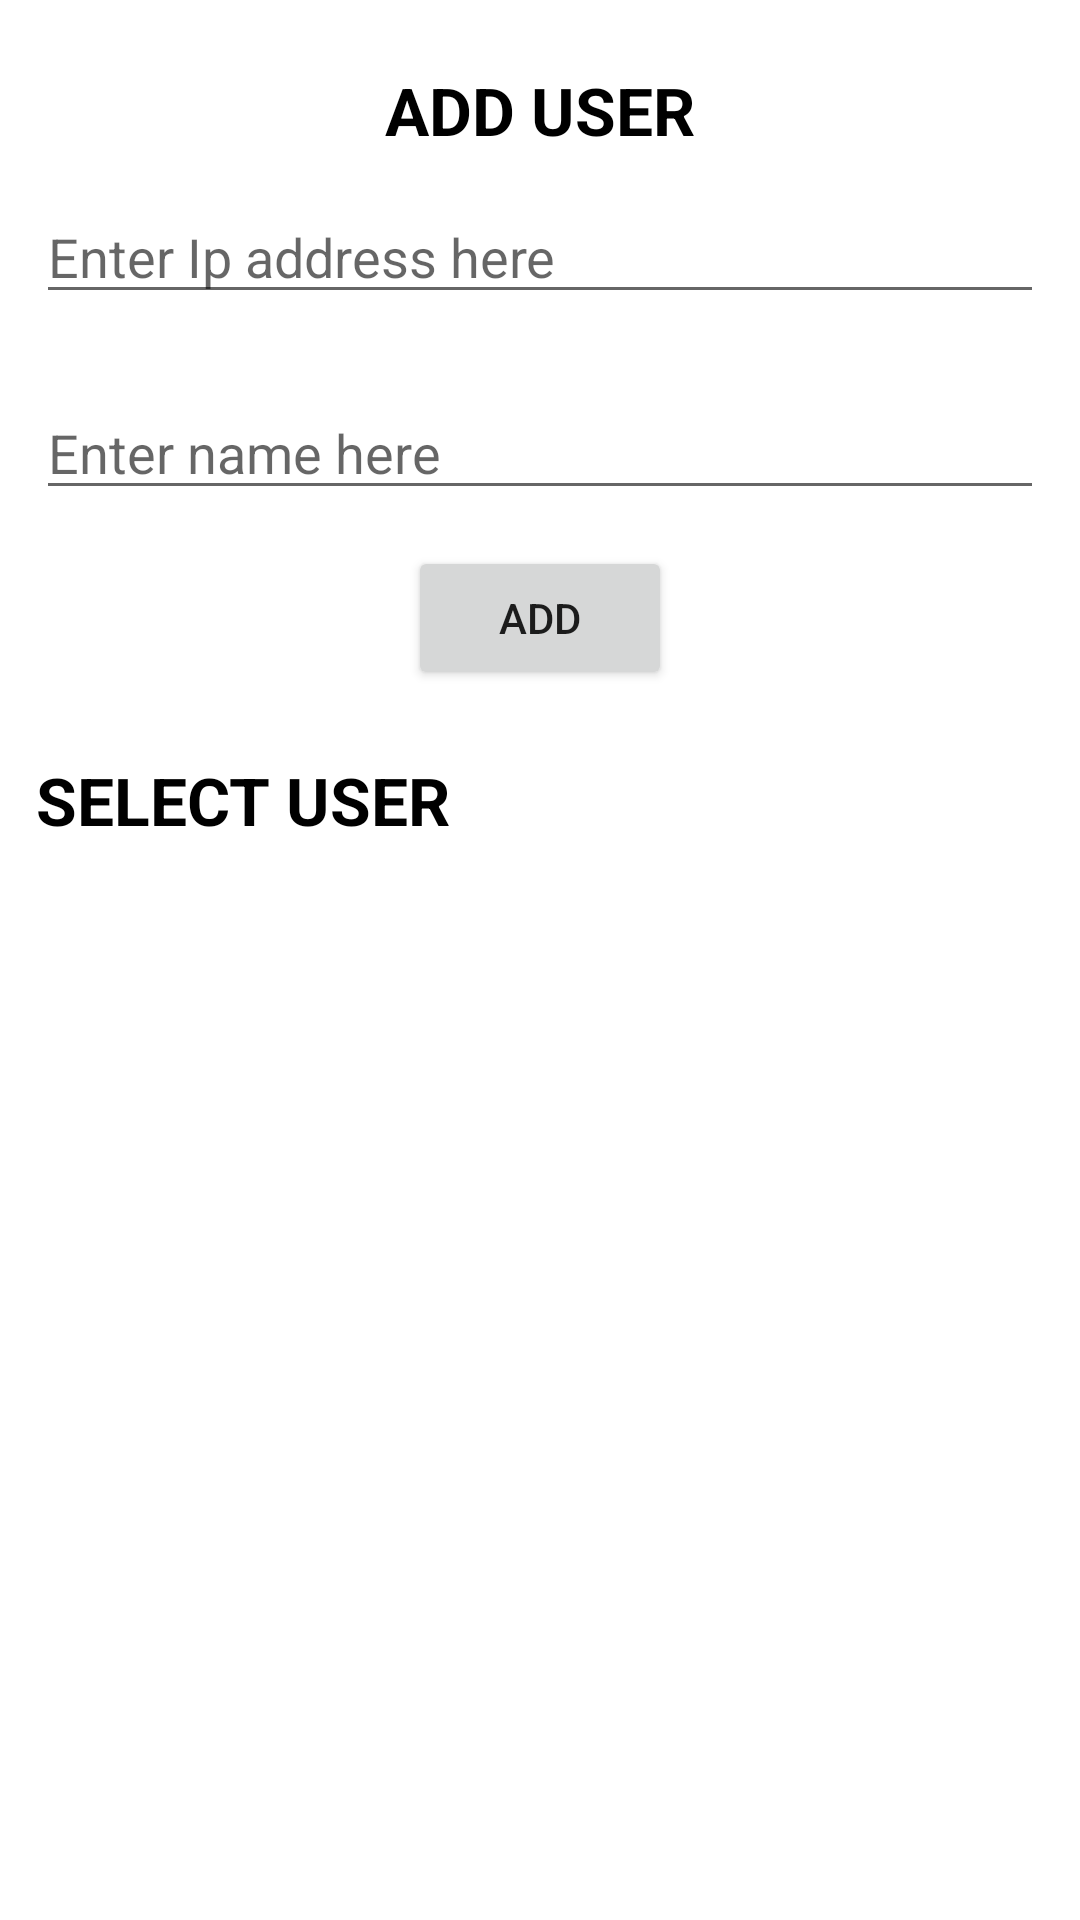

This screen was rendered from an Android layout file. Write that file and the resources it references.
<!-- AndroidManifest.xml: application theme Theme.SocketExampleApp -->
<!-- res/layout/activity_ip_address.xml -->
<?xml version="1.0" encoding="utf-8"?>
<LinearLayout xmlns:android="http://schemas.android.com/apk/res/android"
    xmlns:app="http://schemas.android.com/apk/res-auto"
    xmlns:tools="http://schemas.android.com/tools"
    android:layout_width="match_parent"
    android:layout_height="match_parent"
    tools:context=".IpAddressActivity"
    android:orientation="vertical">

    <TextView
        android:layout_width="wrap_content"
        android:layout_height="wrap_content"
        android:text="Add User"
        android:textAllCaps="true"
        android:textColor="#000"
        android:layout_gravity="center"
        android:layout_marginTop="22dp"
        android:textSize="22dp"
        android:textStyle="bold">

    </TextView>

    <EditText
        android:id="@+id/edit_text_ip"
        android:layout_width="match_parent"
        android:layout_height="wrap_content"
        android:layout_margin="12dp"
        android:layout_gravity="center_horizontal"
        android:hint="Enter Ip address here">

    </EditText>
    <EditText
        android:id="@+id/edit_text_name"
        android:layout_width="match_parent"
        android:layout_height="wrap_content"
        android:layout_margin="12dp"
        android:layout_gravity="center_horizontal"
        android:hint="Enter name here">

    </EditText>
    <Button
        android:id="@+id/button_start_chat"
        android:layout_gravity="center_horizontal"
        android:layout_width="wrap_content"
        android:layout_height="wrap_content"
        android:text="Add">

    </Button>
    <TextView
        android:layout_width="wrap_content"
        android:layout_height="wrap_content"
        android:text="Select User"
        android:textAllCaps="true"
        android:textColor="#000"
        android:layout_marginLeft="12dp"
        android:layout_marginRight="12dp"
        android:layout_marginTop="22dp"
        android:textSize="22dp"
        android:textStyle="bold">

    </TextView>
    <androidx.recyclerview.widget.RecyclerView
        android:id="@+id/recycler_view"
        android:layout_width="match_parent"
        android:layout_height="wrap_content"
        android:layout_margin="12dp">

    </androidx.recyclerview.widget.RecyclerView>


</LinearLayout>
<!-- resources referenced by this layout -->
<resources>
  <style name="Theme.SocketExampleApp" parent="Theme.MaterialComponents.DayNight.DarkActionBar">
          
          <item name="colorPrimary">@color/purple_500</item>
          <item name="colorPrimaryVariant">@color/purple_700</item>
          <item name="colorOnPrimary">@color/white</item>
          
          <item name="colorSecondary">@color/teal_200</item>
          <item name="colorSecondaryVariant">@color/teal_700</item>
          <item name="colorOnSecondary">@color/black</item>
          
          <item name="android:statusBarColor" tools:targetApi="l">?attr/colorPrimaryVariant</item>
          
      </style>
  <!-- not gathered from this repository: default colours our renderer supplied (Android Studio template values) -->
  <color name="purple_500">#FF6200EE</color>
  <color name="purple_700">#FF3700B3</color>
  <color name="teal_200">#FF03DAC5</color>
  <color name="teal_700">#FF018786</color>
  <color name="black">#FF000000</color>
  <color name="white">#FFFFFFFF</color>
</resources>
